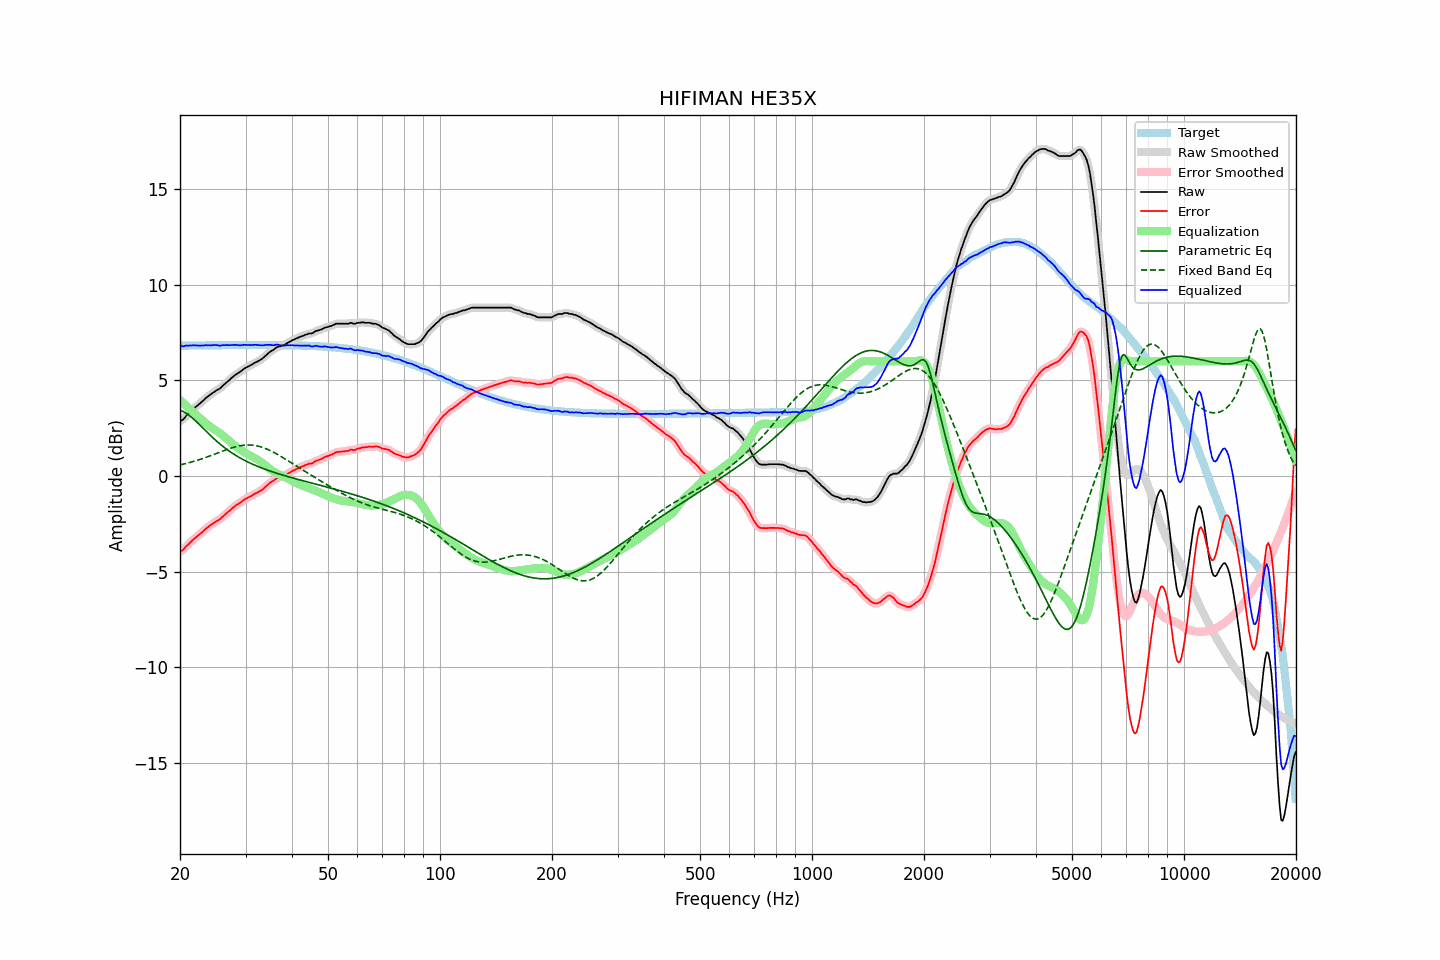

Values plotted in this chart, from the file beside it:
frequency, raw, error, smoothed, error_smoothed, equalization, parametric_eq, fixed_band_eq, equalized_raw, equalized_smoothed, target
20.00, 2.88, -3.94, 2.86, -3.95, 3.98, 3.44, 0.58, 6.86, 6.84, 6.82
20.20, 2.91, -3.91, 2.92, -3.90, 3.90, 3.41, 0.60, 6.81, 6.82, 6.82
20.40, 2.96, -3.86, 2.98, -3.84, 3.82, 3.37, 0.62, 6.78, 6.80, 6.82
20.61, 3.06, -3.76, 3.05, -3.76, 3.74, 3.33, 0.64, 6.80, 6.80, 6.82
20.81, 3.17, -3.65, 3.15, -3.67, 3.66, 3.28, 0.66, 6.83, 6.81, 6.82
21.02, 3.23, -3.59, 3.24, -3.58, 3.59, 3.22, 0.68, 6.81, 6.82, 6.82
21.23, 3.32, -3.51, 3.32, -3.51, 3.51, 3.15, 0.71, 6.83, 6.83, 6.82
21.44, 3.40, -3.43, 3.40, -3.43, 3.43, 3.09, 0.73, 6.83, 6.83, 6.82
21.66, 3.48, -3.35, 3.48, -3.35, 3.35, 3.01, 0.75, 6.83, 6.83, 6.83
21.87, 3.56, -3.27, 3.55, -3.27, 3.28, 2.94, 0.78, 6.83, 6.83, 6.83
22.09, 3.63, -3.20, 3.63, -3.20, 3.20, 2.86, 0.80, 6.83, 6.83, 6.83
22.31, 3.70, -3.13, 3.70, -3.13, 3.13, 2.78, 0.83, 6.83, 6.83, 6.83
22.54, 3.77, -3.06, 3.77, -3.06, 3.06, 2.70, 0.86, 6.82, 6.82, 6.83
22.76, 3.84, -2.99, 3.84, -2.99, 2.98, 2.61, 0.88, 6.82, 6.82, 6.83
22.99, 3.92, -2.91, 3.92, -2.92, 2.91, 2.53, 0.91, 6.83, 6.83, 6.83
23.22, 3.99, -2.85, 3.99, -2.84, 2.84, 2.44, 0.94, 6.83, 6.83, 6.83
23.45, 4.08, -2.76, 4.07, -2.76, 2.77, 2.36, 0.97, 6.85, 6.84, 6.83
23.69, 4.14, -2.70, 4.14, -2.70, 2.70, 2.28, 1.00, 6.84, 6.84, 6.83
23.92, 4.21, -2.63, 4.20, -2.63, 2.64, 2.20, 1.03, 6.84, 6.84, 6.84
24.16, 4.26, -2.58, 4.26, -2.57, 2.57, 2.12, 1.06, 6.83, 6.84, 6.84
24.40, 4.33, -2.51, 4.33, -2.51, 2.51, 2.04, 1.09, 6.84, 6.84, 6.84
24.65, 4.39, -2.45, 4.39, -2.45, 2.46, 1.96, 1.13, 6.85, 6.85, 6.84
24.89, 4.45, -2.39, 4.45, -2.39, 2.40, 1.88, 1.16, 6.85, 6.85, 6.84
25.14, 4.50, -2.34, 4.49, -2.35, 2.35, 1.81, 1.19, 6.85, 6.84, 6.84
25.39, 4.54, -2.30, 4.54, -2.30, 2.29, 1.74, 1.22, 6.83, 6.83, 6.84
25.65, 4.59, -2.26, 4.60, -2.24, 2.23, 1.66, 1.26, 6.82, 6.83, 6.84
25.91, 4.68, -2.17, 4.67, -2.18, 2.16, 1.60, 1.29, 6.84, 6.83, 6.84
26.16, 4.75, -2.10, 4.74, -2.10, 2.10, 1.53, 1.32, 6.85, 6.84, 6.84
26.43, 4.82, -2.03, 4.82, -2.02, 2.03, 1.46, 1.35, 6.84, 6.85, 6.84
26.69, 4.90, -1.95, 4.89, -1.95, 1.95, 1.40, 1.38, 6.85, 6.85, 6.85
26.96, 4.98, -1.87, 4.97, -1.88, 1.88, 1.34, 1.41, 6.85, 6.85, 6.85
27.23, 5.04, -1.81, 5.05, -1.80, 1.80, 1.28, 1.44, 6.84, 6.85, 6.85
27.50, 5.13, -1.72, 5.12, -1.73, 1.73, 1.22, 1.47, 6.86, 6.85, 6.85
27.77, 5.19, -1.66, 5.19, -1.65, 1.66, 1.17, 1.49, 6.85, 6.85, 6.85
28.05, 5.27, -1.58, 5.26, -1.58, 1.59, 1.12, 1.52, 6.86, 6.86, 6.85
28.33, 5.33, -1.52, 5.32, -1.53, 1.53, 1.06, 1.54, 6.86, 6.85, 6.85
28.62, 5.38, -1.47, 5.38, -1.47, 1.47, 1.01, 1.56, 6.84, 6.85, 6.85
28.90, 5.43, -1.42, 5.43, -1.42, 1.41, 0.96, 1.58, 6.84, 6.84, 6.85
29.19, 5.49, -1.36, 5.49, -1.36, 1.35, 0.92, 1.59, 6.84, 6.84, 6.85
29.48, 5.56, -1.29, 5.55, -1.30, 1.30, 0.87, 1.60, 6.86, 6.85, 6.85
29.78, 5.62, -1.24, 5.61, -1.24, 1.25, 0.83, 1.61, 6.86, 6.86, 6.85
30.08, 5.67, -1.19, 5.67, -1.19, 1.19, 0.78, 1.62, 6.86, 6.86, 6.85
30.38, 5.71, -1.15, 5.71, -1.14, 1.14, 0.74, 1.62, 6.85, 6.85, 6.85
30.68, 5.76, -1.10, 5.75, -1.10, 1.10, 0.70, 1.62, 6.85, 6.85, 6.85
30.99, 5.80, -1.06, 5.80, -1.05, 1.05, 0.66, 1.62, 6.85, 6.85, 6.85
31.30, 5.85, -1.01, 5.85, -1.00, 1.01, 0.62, 1.61, 6.85, 6.85, 6.85
31.61, 5.90, -0.96, 5.89, -0.96, 0.96, 0.59, 1.60, 6.86, 6.86, 6.85
31.93, 5.95, -0.91, 5.94, -0.91, 0.92, 0.55, 1.59, 6.87, 6.86, 6.85
32.24, 5.98, -0.88, 5.98, -0.87, 0.87, 0.51, 1.57, 6.85, 6.86, 6.85
32.57, 6.03, -0.83, 6.03, -0.83, 0.82, 0.48, 1.55, 6.85, 6.85, 6.85
32.89, 6.08, -0.78, 6.07, -0.78, 0.76, 0.45, 1.53, 6.84, 6.84, 6.85
33.22, 6.13, -0.73, 6.13, -0.72, 0.70, 0.41, 1.51, 6.83, 6.84, 6.85
33.55, 6.20, -0.65, 6.20, -0.65, 0.64, 0.38, 1.48, 6.84, 6.84, 6.85
33.89, 6.28, -0.58, 6.28, -0.58, 0.58, 0.35, 1.45, 6.85, 6.85, 6.85
34.23, 6.36, -0.50, 6.36, -0.50, 0.51, 0.32, 1.41, 6.86, 6.86, 6.85
34.57, 6.43, -0.42, 6.43, -0.42, 0.44, 0.29, 1.37, 6.86, 6.86, 6.85
34.92, 6.50, -0.35, 6.49, -0.36, 0.37, 0.26, 1.33, 6.86, 6.86, 6.85
35.27, 6.55, -0.30, 6.55, -0.30, 0.30, 0.23, 1.29, 6.85, 6.85, 6.85
35.62, 6.60, -0.25, 6.61, -0.24, 0.24, 0.20, 1.25, 6.84, 6.85, 6.85
35.97, 6.66, -0.19, 6.66, -0.19, 0.19, 0.18, 1.21, 6.85, 6.86, 6.85
... 635 more rows
